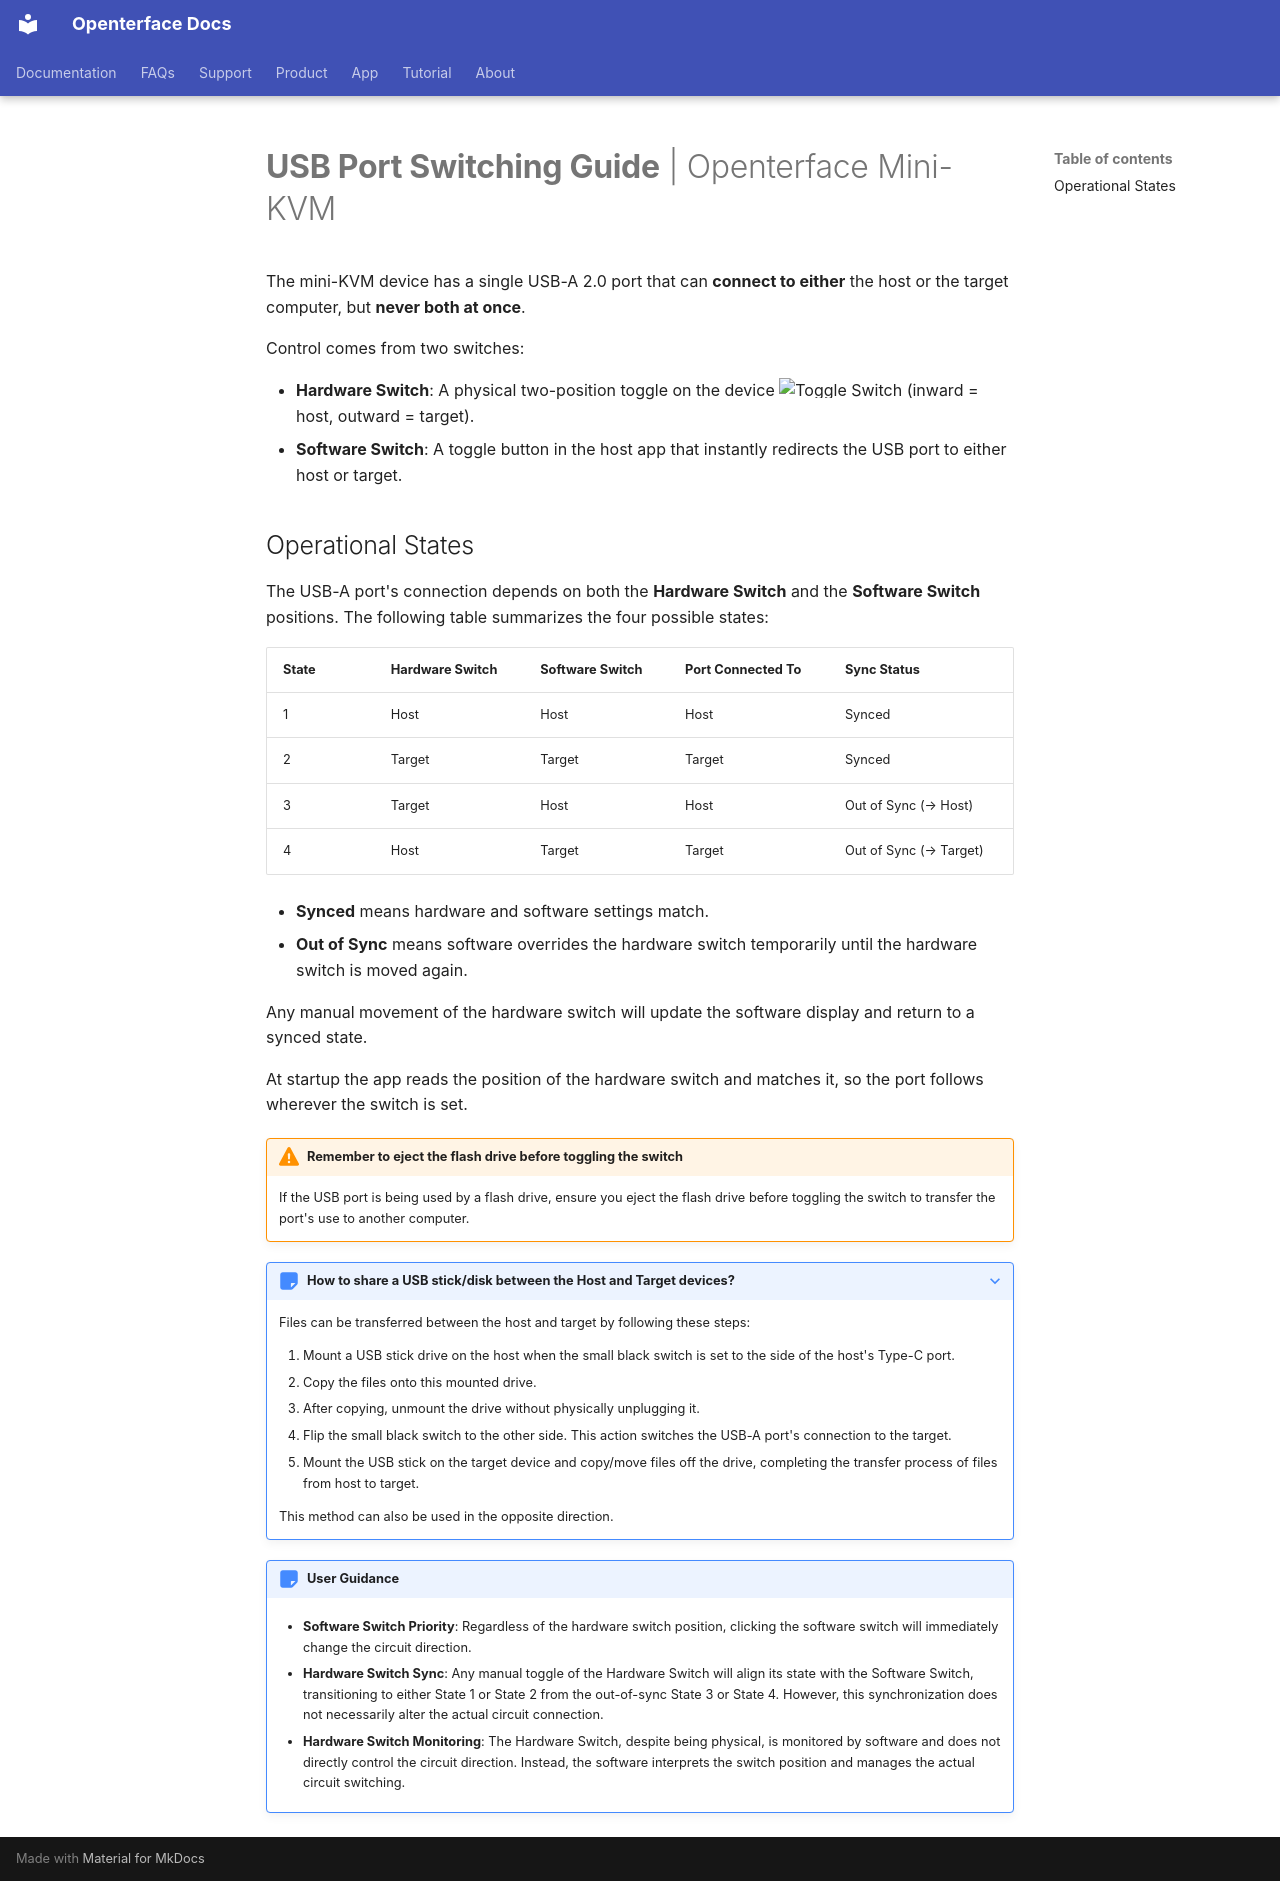

repository: TechxArtisanStudio/openterface_docs · page: products/minikvm/usb-switch/index.html · generator: mkdocs

---
title: "Switchable USB Port"
description: "Learn about the dual hardware-software USB switching system in Openterface Mini-KVM. Understand the four operational states, safety guidelines, and future remote access capabilities."
keywords: "USB switching, KVM switch, hardware switch, software switch, USB port control, KVM over USB, KVM over IP, remote access, USB device management, computer peripherals, USB power management"
---

# **USB Port Switching Guide** | Openterface Mini-KVM

The mini-KVM device has a single USB-A 2.0 port that can **connect to either** the host or the target computer, but **never both at once**. 

Control comes from two switches:

- **Hardware Switch**: A physical two-position toggle on the device ![Toggle Switch](https://assets.openterface.com/images/shell-icons/toggle-h-t.svg){:style="max-height:20px"} (inward = host, outward = target).  
- **Software Switch**: A toggle button in the host app that instantly redirects the USB port to either host or target.

## Operational States

The USB-A port's connection depends on both the **Hardware Switch** and the **Software Switch** positions. The following table summarizes the four possible states:

| **State** | **Hardware Switch** | **Software Switch** | **Port Connected To** | **Sync Status**       |
|-----------|---------------------|---------------------|------------------------|------------------------|
| 1         | Host                | Host                | Host                   | Synced                |
| 2         | Target              | Target              | Target                 | Synced                |
| 3         | Target              | Host                | Host                   | Out of Sync (→ Host)  |
| 4         | Host                | Target              | Target                 | Out of Sync (→ Target) |

- **Synced** means hardware and software settings match.  
- **Out of Sync** means software overrides the hardware switch temporarily until the hardware switch is moved again.

Any manual movement of the hardware switch will update the software display and return to a synced state.

At startup the app reads the position of the hardware switch and matches it, so the port follows wherever the switch is set.

!!! warning "Remember to eject the flash drive before toggling the switch"
    If the USB port is being used by a flash drive, ensure you eject the flash drive before toggling the switch to transfer the port's use to another computer.

??? note "How to share a USB stick/disk between the Host and Target devices?"
    Files can be transferred between the host and target by following these steps:

    1. Mount a USB stick drive on the host when the small black switch is set to the side of the host's Type-C port.
    2. Copy the files onto this mounted drive.
    3. After copying, unmount the drive without physically unplugging it.
    4. Flip the small black switch to the other side. This action switches the USB-A port's connection to the target.
    5. Mount the USB stick on the target device and copy/move files off the drive, completing the transfer process of files from host to target.

    This method can also be used in the opposite direction.

!!! Note "User Guidance"
    - **Software Switch Priority**: Regardless of the hardware switch position, clicking the software switch will immediately change the circuit direction.

    - **Hardware Switch Sync**: Any manual toggle of the Hardware Switch will align its state with the Software Switch, transitioning to either State 1 or State 2 from the out-of-sync State 3 or State 4. However, this synchronization does not necessarily alter the actual circuit connection.

    - **Hardware Switch Monitoring**: The Hardware Switch, despite being physical, is monitored by software and does not directly control the circuit direction. Instead, the software interprets the switch position and manages the actual circuit switching.
